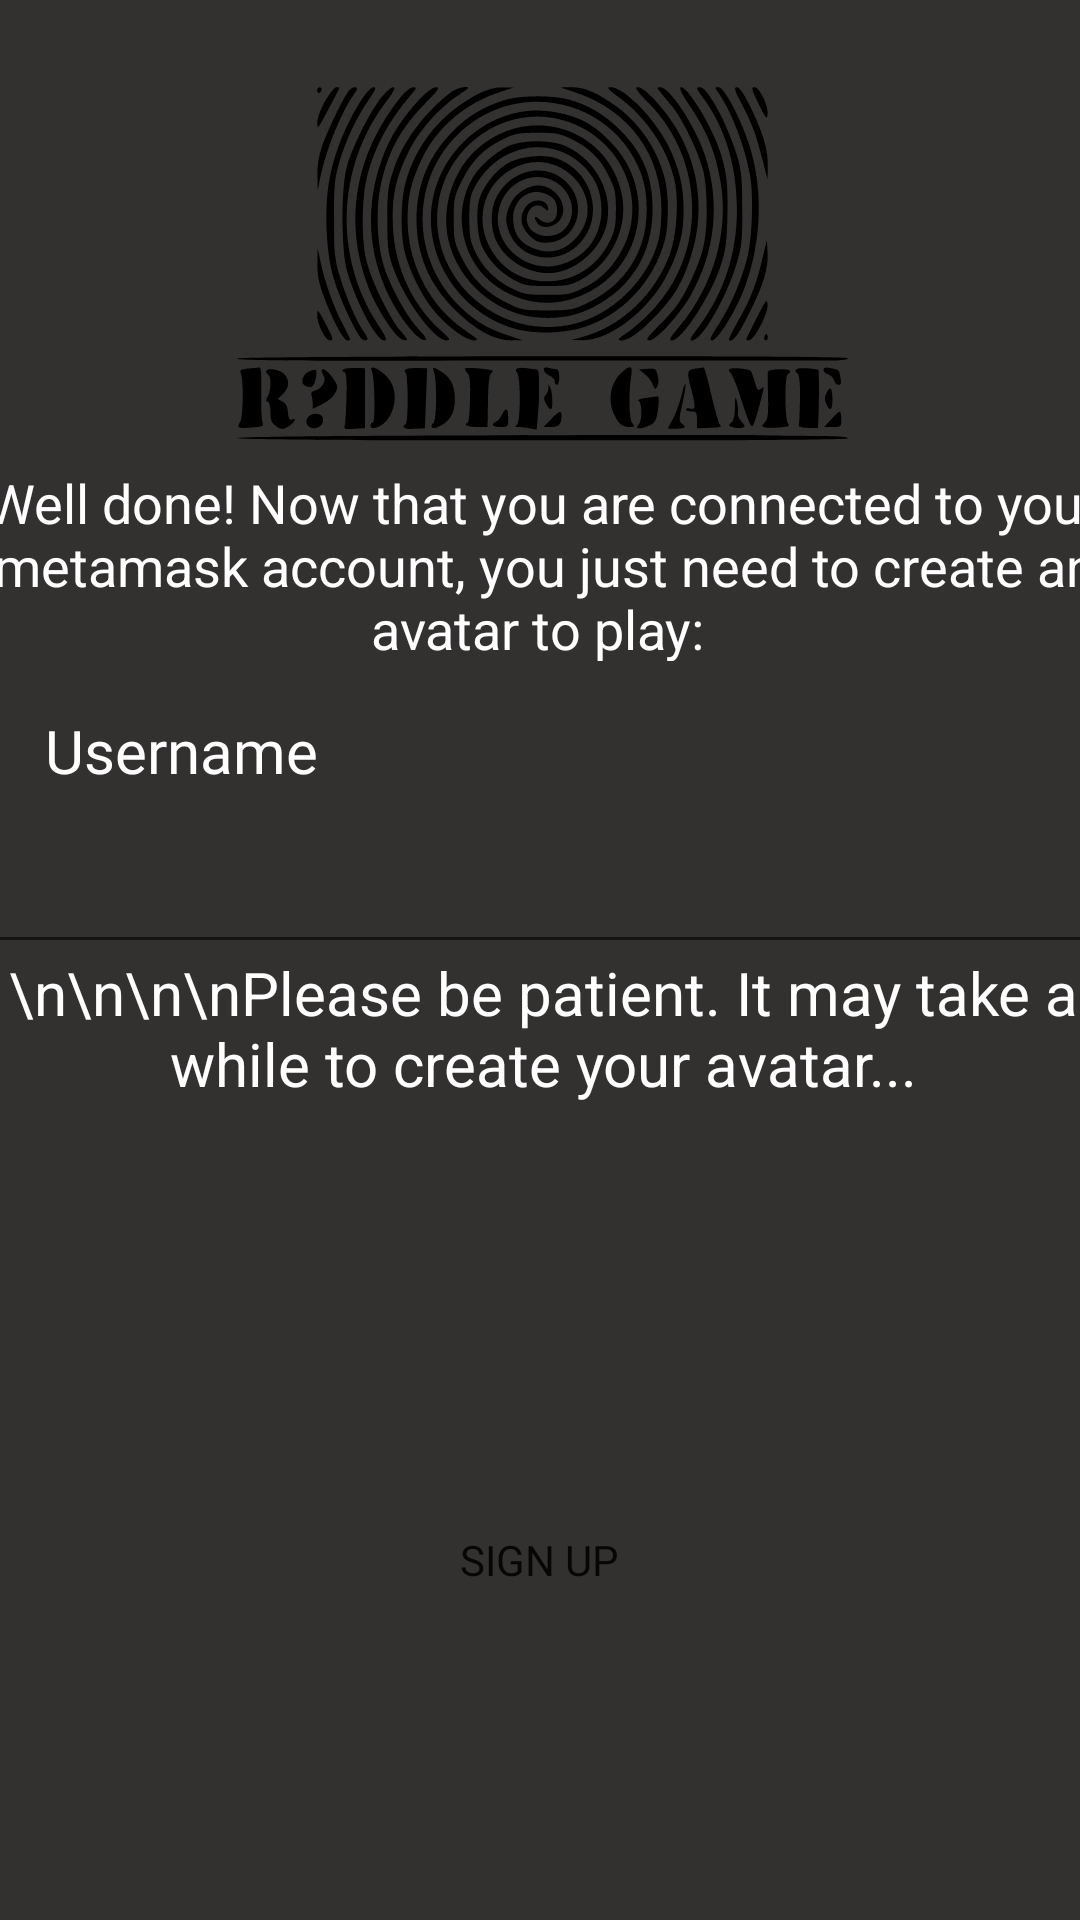

Android layout source for this screen:
<!-- AndroidManifest.xml: application theme Theme.RiddlesGame -->
<!-- res/layout/activity_register.xml -->
<?xml version="1.0" encoding="utf-8"?>
<layout xmlns:android="http://schemas.android.com/apk/res/android"
    xmlns:app="http://schemas.android.com/apk/res-auto"
    xmlns:tools="http://schemas.android.com/tools">

    <data>

    </data>

    <androidx.constraintlayout.widget.ConstraintLayout
        android:layout_width="match_parent"
        android:layout_height="match_parent"
        android:background="#333030"
        tools:context=".view.register.RegisterActivity">

        <ImageView
            android:id="@+id/imageView"
            android:layout_width="397dp"
            android:layout_height="134dp"
            app:layout_constraintBottom_toBottomOf="parent"
            app:layout_constraintEnd_toEndOf="parent"
            app:layout_constraintStart_toStartOf="parent"
            app:layout_constraintTop_toTopOf="parent"
            app:layout_constraintVertical_bias="0.043"
            app:srcCompat="@drawable/ic_riddle_game_logo"
            tools:ignore="VectorDrawableCompat" />

        <TextView
            android:id="@+id/textView2"
            android:layout_width="372dp"
            android:layout_height="65dp"
            android:text="Well done! Now that you are connected to your metamask account, you just need to create an avatar to play: "
            android:textAlignment="center"
            android:textColor="@color/white"
            android:textSize="18dp"
            app:layout_constraintBottom_toBottomOf="parent"
            app:layout_constraintEnd_toEndOf="parent"
            app:layout_constraintHorizontal_bias="0.435"
            app:layout_constraintStart_toStartOf="parent"
            app:layout_constraintTop_toTopOf="parent"
            app:layout_constraintVertical_bias="0.27">

        </TextView>

        <TextView
            android:id="@+id/username_tv"
            android:layout_width="wrap_content"
            android:layout_height="wrap_content"
            android:layout_marginStart="20dp"
            android:fontFamily="@font/prompt_medium"
            android:text="Username"
            android:textColor="@android:color/white"
            android:textSize="20sp"
            app:layout_constraintBottom_toTopOf="@+id/username_et"
            app:layout_constraintStart_toStartOf="@+id/textView2"
            app:layout_constraintTop_toBottomOf="@+id/textView2"
            app:layout_constraintVertical_bias="0.653" />

        <EditText
            android:id="@+id/username_et"
            android:layout_width="376dp"
            android:layout_height="49dp"
            android:fontFamily="@font/prompt_light"
            android:textColor="@android:color/white"
            app:layout_constraintBottom_toBottomOf="parent"
            app:layout_constraintEnd_toEndOf="parent"
            app:layout_constraintHorizontal_bias="0.457"
            app:layout_constraintStart_toStartOf="parent"
            app:layout_constraintTop_toTopOf="parent"
            app:layout_constraintVertical_bias="0.461" />

        <TextView
            android:id="@+id/textView3"
            android:layout_width="374dp"
            android:layout_height="164dp"
            android:text="\n\n\n\nPlease be patient. It may take a while to create your avatar..."
            android:textAlignment="center"
            android:textColor="@color/white"
            android:textSize="20sp"
            app:layout_constraintBottom_toBottomOf="parent"
            app:layout_constraintEnd_toEndOf="parent"
            app:layout_constraintHorizontal_bias="0.457"
            app:layout_constraintStart_toStartOf="parent"
            app:layout_constraintTop_toTopOf="parent"
            app:layout_constraintVertical_bias="0.667" />

        <Button
            android:id="@+id/sign_in_btn"
            android:layout_width="114dp"
            android:layout_height="43dp"
            android:background="@drawable/square_black_button"
            android:fontFamily="@font/prompt_block"
            android:paddingLeft="16dp"
            android:paddingRight="16dp"
            android:text="Sign up"
            app:layout_constraintBottom_toBottomOf="parent"
            app:layout_constraintEnd_toEndOf="parent"
            app:layout_constraintHorizontal_bias="0.498"
            app:layout_constraintStart_toStartOf="parent"
            app:layout_constraintTop_toTopOf="parent"
            app:layout_constraintVertical_bias="0.835" />


    </androidx.constraintlayout.widget.ConstraintLayout>
</layout>
<!-- resources referenced by this layout -->
<resources>
  <!-- drawable ic_riddle_game_logo: vector/xml drawable (drawable, 17863 chars, omitted) -->
  <style name="Theme.RiddlesGame" parent="Theme.MaterialComponents.DayNight.DarkActionBar">
          
          <item name="colorPrimary">@color/black</item>
          <item name="colorPrimaryVariant">@color/purple_700</item>
          <item name="colorOnPrimary">@color/white</item>
          
          <item name="colorSecondary">@color/teal_200</item>
          <item name="colorSecondaryVariant">@color/teal_700</item>
          <item name="colorOnSecondary">@color/black</item>
          
          <item name="android:statusBarColor" tools:targetApi="l">?attr/colorPrimaryVariant</item>
          
      </style>
  <!-- not gathered from this repository: default colours our renderer supplied (Android Studio template values) -->
  <color name="purple_700">#FF3700B3</color>
  <color name="teal_200">#FF03DAC5</color>
  <color name="teal_700">#FF018786</color>
  <color name="black">#FF000000</color>
  <color name="white">#FFFFFFFF</color>
</resources>
